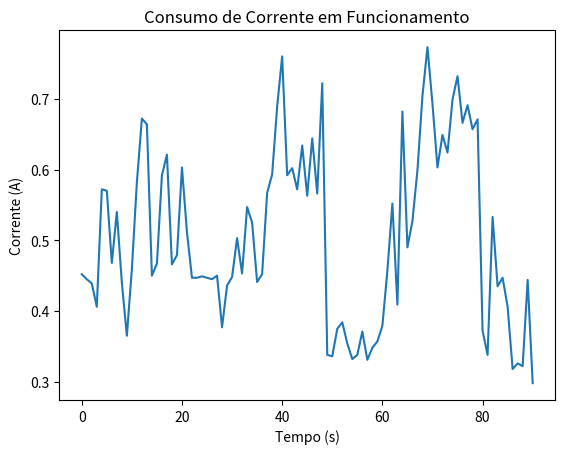

Source code (Python):
import matplotlib.pyplot as plt

#Rodando
j = 0
segundos2 = []
corrente2 = [0.452, 0.445, 0.439, 0.406, 0.572, 0.570, 0.468, 0.540, 0.440, 0.365, 0.459,
             0.582, 0.672, 0.664, 0.450, 0.467, 0.592, 0.621, 0.466, 0.479, 0.603, 
             0.511, 0.447, 0.447, 0.449, 0.447, 0.445, 0.450, 0.377, 0.436, 0.448, 
             0.503, 0.453, 0.547, 0.525, 0.441, 0.452, 0.567, 0.593, 0.689, 0.760, 
             0.592, 0.602, 0.572, 0.634, 0.563, 0.644, 0.566, 0.722, 0.338, 0.336, 
             0.375, 0.384, 0.354, 0.332, 0.338, 0.371, 0.331, 0.348, 0.357, 0.379, 
             0.457, 0.552, 0.409, 0.682, 0.490, 0.527, 0.599, 0.704, 0.773, 0.693, 
             0.603, 0.649, 0.624, 0.699, 0.732, 0.666, 0.691, 0.657, 0.671, 0.372, 
             0.338, 0.533, 0.435, 0.447, 0.406, 0.318, 0.326, 0.322, 0.444, 0.298, ]

while(j <= 90):
     segundos2[len(segundos2):] = [j]
     j+= 1
     
plt.plot(segundos2, corrente2)
xlab = 'Tempo (s)'
ylab = 'Corrente (A)'
title2 = 'Consumo de Corrente em Funcionamento'
plt.xlabel(xlab)
plt.ylabel(ylab)
plt.title(title2)

